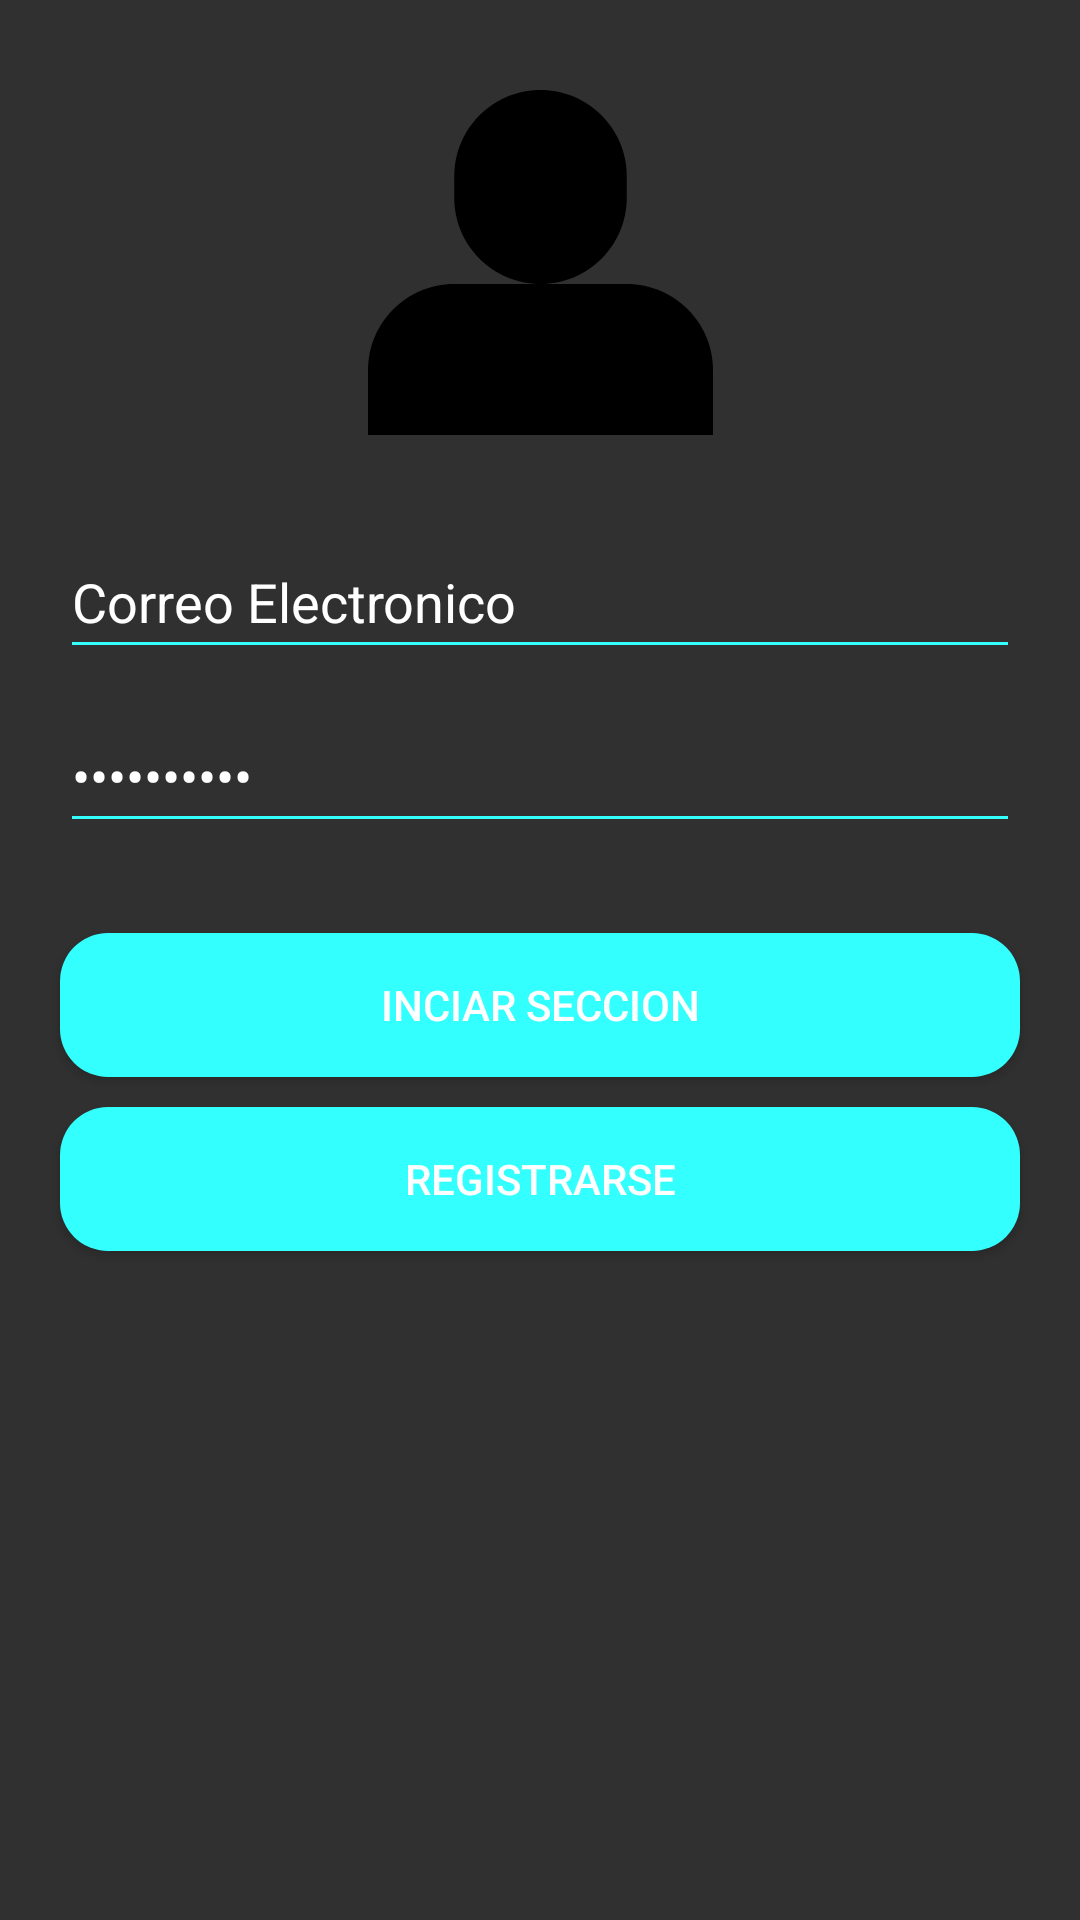

This screen was rendered from an Android layout file. Write that file and the resources it references.
<!-- AndroidManifest.xml: application theme Theme.AppCompat.NoActionBar -->
<!-- res/layout/activity_iniciar_seccion.xml -->
<?xml version="1.0" encoding="utf-8"?>
<androidx.constraintlayout.widget.ConstraintLayout xmlns:android="http://schemas.android.com/apk/res/android"
    xmlns:app="http://schemas.android.com/apk/res-auto"
    xmlns:tools="http://schemas.android.com/tools"
    android:layout_width="match_parent"
    android:layout_height="match_parent"
    tools:context=".IniciarSeccionActivity">

    <ImageView
        android:id="@+id/imageView"
        android:layout_width="164dp"
        android:layout_height="115dp"
        android:layout_marginTop="30dp"
        android:src="@drawable/ic_user_svg"
        app:layout_constraintEnd_toEndOf="parent"
        app:layout_constraintStart_toStartOf="parent"
        app:layout_constraintTop_toTopOf="parent" />

    <EditText
        android:id="@+id/EditTextEmailIS"
        android:layout_width="match_parent"
        android:layout_height="wrap_content"
        android:layout_marginStart="20dp"
        android:layout_marginTop="30dp"
        android:layout_marginEnd="20dp"
        android:backgroundTint="#33FFFF"
        android:ems="10"
        android:inputType="textPersonName"
        android:minHeight="48dp"
        android:text="@string/EditTextEmailIS"
        app:layout_constraintEnd_toEndOf="parent"
        app:layout_constraintStart_toStartOf="parent"
        app:layout_constraintTop_toBottomOf="@+id/imageView" />

    <EditText
        android:id="@+id/EditTextPasswordIS"
        android:layout_width="match_parent"
        android:layout_height="wrap_content"
        android:layout_marginStart="20dp"
        android:layout_marginTop="10dp"
        android:layout_marginEnd="20dp"
        android:backgroundTint="#33FFFF"
        android:ems="10"
        android:inputType="textPassword"
        android:minHeight="48dp"
        android:text="@string/EditTextPasswordIS"
        app:layout_constraintEnd_toEndOf="parent"
        app:layout_constraintStart_toStartOf="parent"
        app:layout_constraintTop_toBottomOf="@+id/EditTextEmailIS" />

    <Button
        android:id="@+id/buttonIniciarSeccionIS"
        android:layout_width="match_parent"
        android:layout_height="wrap_content"
        android:layout_marginStart="20dp"
        android:layout_marginTop="30dp"
        android:layout_marginEnd="20dp"
        android:background="@drawable/button_rounder"
        android:text="@string/buttonIniciarSeccionIS"
        app:layout_constraintEnd_toEndOf="parent"
        app:layout_constraintHorizontal_bias="0.497"
        app:layout_constraintStart_toStartOf="parent"
        app:layout_constraintTop_toBottomOf="@+id/EditTextPasswordIS" />


    <Button
        android:id="@+id/buttonRegistrarseIS"
        android:layout_width="match_parent"
        android:layout_height="wrap_content"
        android:layout_marginStart="20dp"
        android:layout_marginTop="10dp"
        android:layout_marginEnd="20dp"
        android:background="@drawable/button_rounder"
        android:onClick="MoverActividadRegistrar"
        android:text="@string/buttonRegistrarseIS"
        app:layout_constraintEnd_toEndOf="parent"
        app:layout_constraintStart_toStartOf="parent"
        app:layout_constraintTop_toBottomOf="@+id/buttonIniciarSeccionIS" />
</androidx.constraintlayout.widget.ConstraintLayout>
<!-- resources referenced by this layout -->
<resources>
  <!-- drawable button_rounder (drawable) -->
  <?xml version="1.0" encoding="utf-8"?>
  <shape xmlns:android="http://schemas.android.com/apk/res/android">
      <corners android:radius="16dp"/>
      <solid android:color="#33FFFF"/>
  </shape>
  <!-- drawable ic_user_svg (drawable) -->
  <vector android:height="120dp" android:viewportHeight="16"
      android:viewportWidth="16" android:width="120dp" xmlns:android="http://schemas.android.com/apk/res/android">
      <path android:fillColor="#FF000000" android:pathData="M12,9H8H4c-2.209,0 -4,1.791 -4,4v3h16v-3C16,10.791 14.209,9 12,9z"/>
      <path android:fillColor="#FF000000" android:pathData="M12,5V4c0,-2.209 -1.791,-4 -4,-4S4,1.791 4,4v1c0,2.209 1.791,4 4,4S12,7.209 12,5z"/>
  </vector>
  <string name="EditTextEmailIS">Correo Electronico</string>
  <string name="EditTextPasswordIS">Contraseña</string>
  <string name="buttonIniciarSeccionIS">Inciar Seccion</string>
  <string name="buttonRegistrarseIS">Registrarse</string>
</resources>
